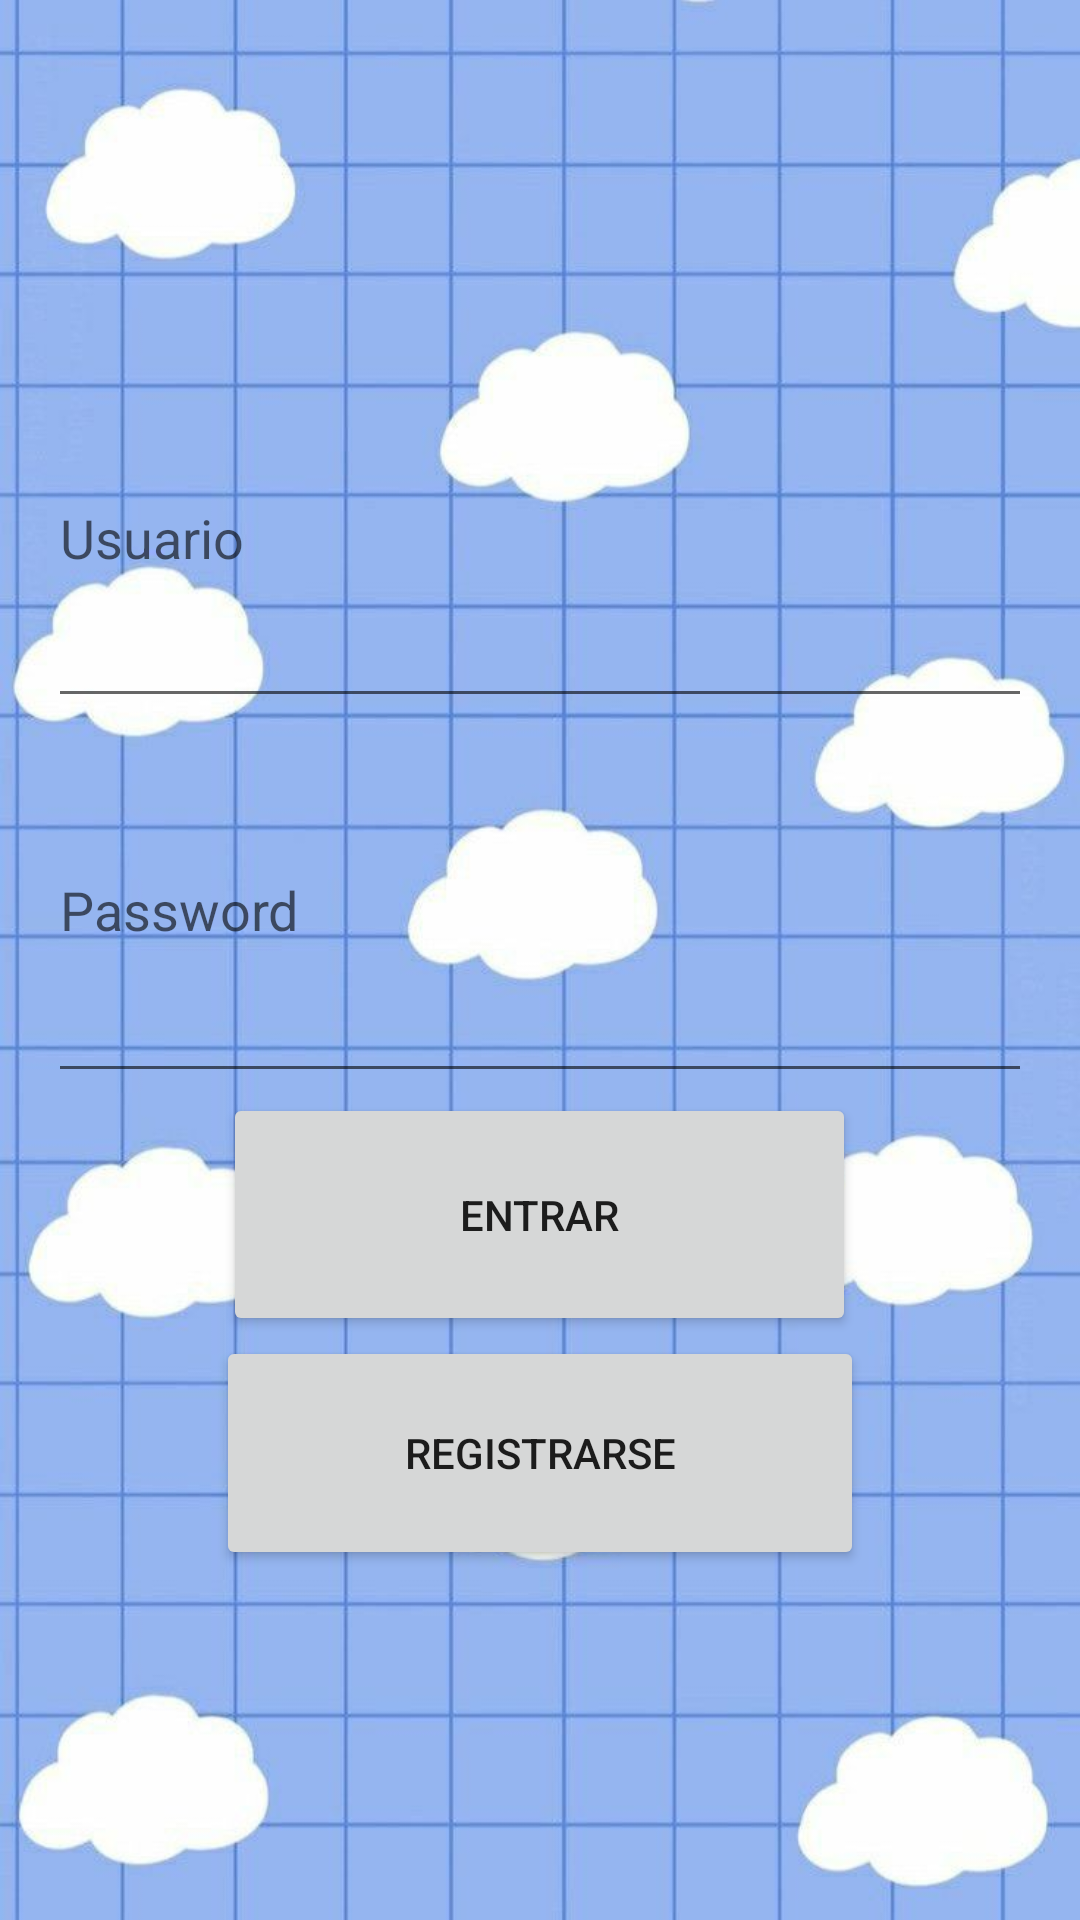

Write the Android layout XML for this screen, with the resource values it uses.
<!-- AndroidManifest.xml: application theme Theme.CloudPages -->
<!-- res/layout/activity_login.xml -->
<LinearLayout xmlns:android="http://schemas.android.com/apk/res/android"
    android:layout_width="match_parent"
    android:layout_height="match_parent"
    android:paddingLeft="16dp"
    android:paddingRight="16dp"
    android:orientation="vertical"
    android:gravity="center">

    <EditText
        android:id="@+id/t_usuario"
        android:layout_width="match_parent"
        android:layout_height="123dp"
        android:ems="10"
        android:hint="Usuario"
        android:inputType="textPersonName" />

    <EditText
        android:id="@+id/t_contra"
        android:layout_width="match_parent"
        android:layout_height="125dp"
        android:ems="10"
        android:hint="Password"
        android:inputType="textPassword" />

    <Button
        android:id="@+id/b_entrar"
        android:layout_width="211dp"
        android:layout_height="81dp"
        android:onClick="onClickLogin"
        android:text="ENTRAR" />

    <Button
        android:id="@+id/b_registro"
        android:layout_width="216dp"
        android:layout_height="78dp"
        android:onClick="onClickRegistro"
        android:text="REGISTRARSE" />

</LinearLayout>
<!-- resources referenced by this layout -->
<resources>
  <style name="Theme.CloudPages" parent="Theme.MaterialComponents.DayNight.DarkActionBar">
          
          
          <item name="colorPrimary">#b3cff5</item>
          <item name="colorPrimaryVariant">#7ea8de</item>
          <item name="colorOnPrimary">#5082d9</item>
          
          <item name="colorSecondary">#658ed6</item>
          <item name="colorSecondaryVariant">#577cbd</item>
          <item name="colorOnSecondary">#bccdeb</item>
          
          <item name="android:statusBarColor">#a9c0e8</item>
          <item name="android:windowBackground">@drawable/backgoundazul</item>
          
      </style>
  <!-- drawable backgoundazul: png bitmap (drawable, 56747 bytes) -->
</resources>
